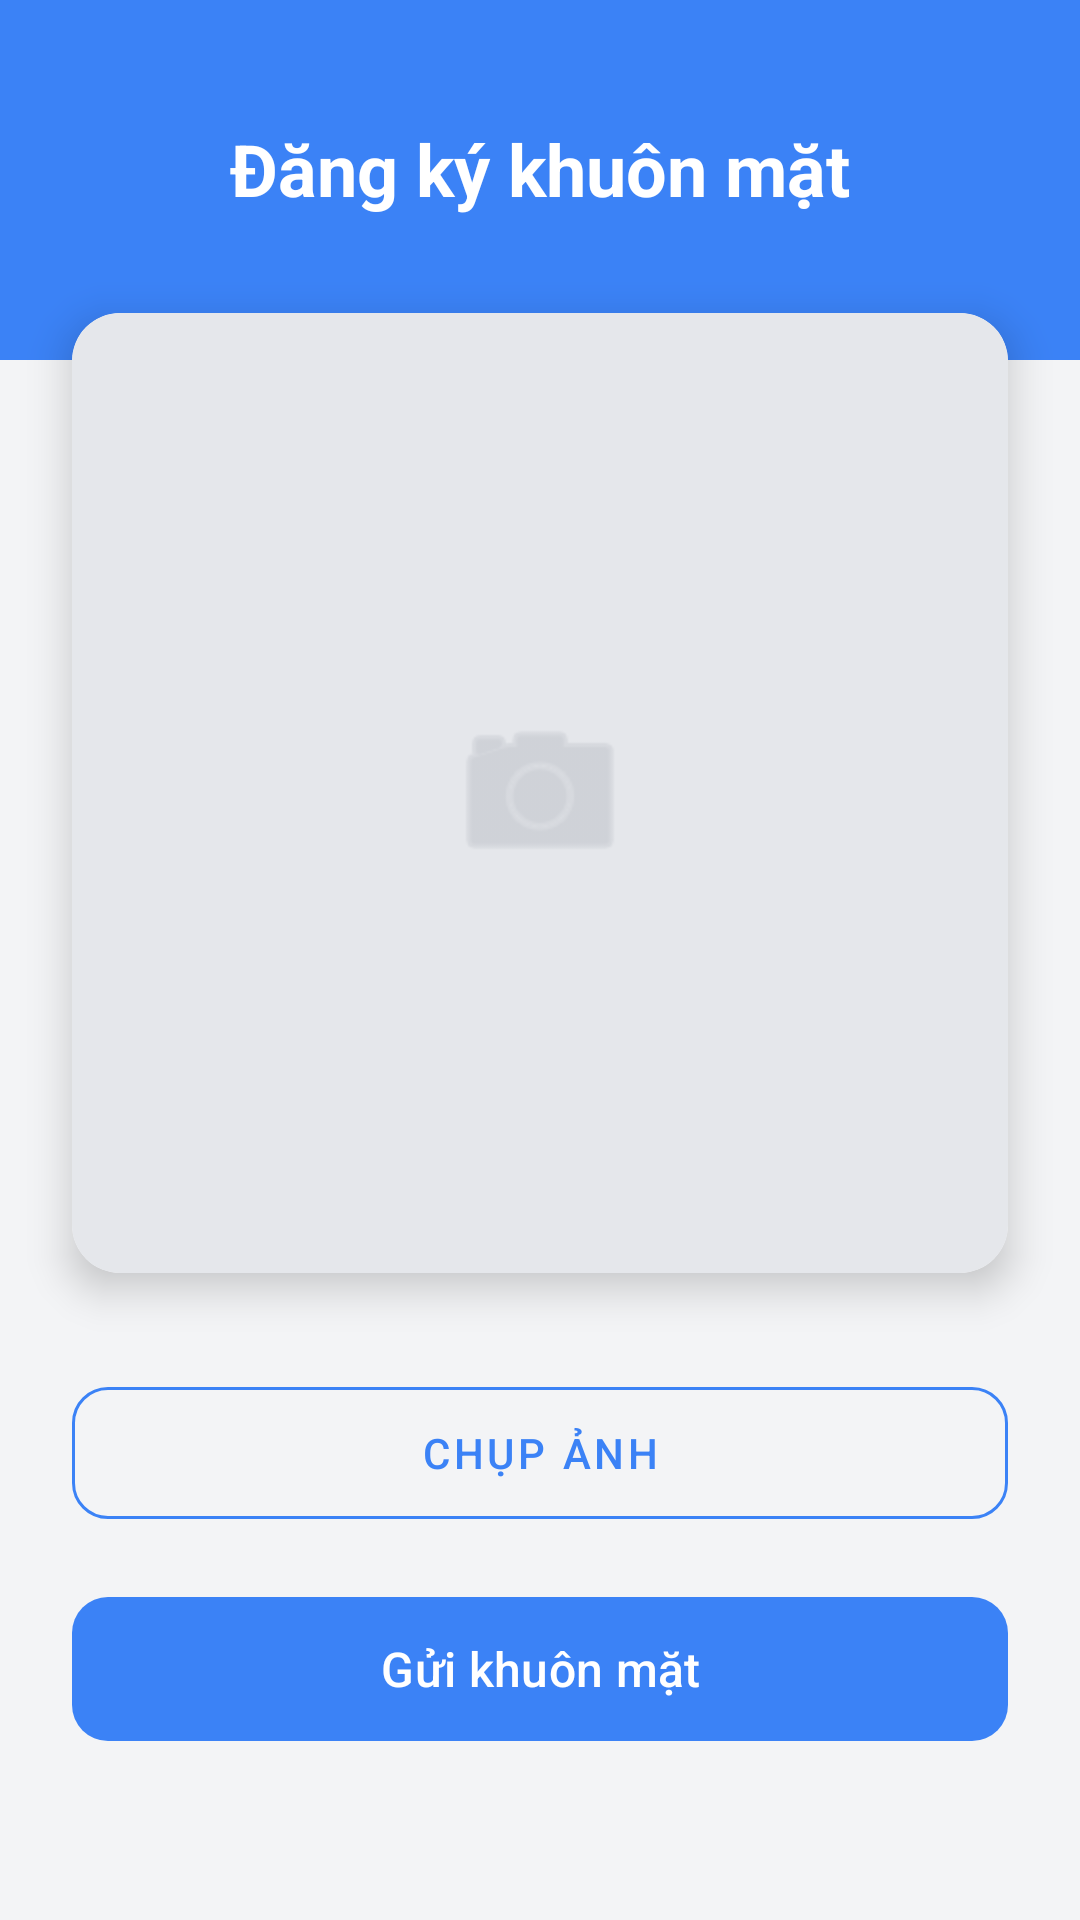

This screen was rendered from an Android layout file. Write that file and the resources it references.
<!-- AndroidManifest.xml: application theme Theme.CDTN -->
<!-- res/layout/activity_register_face.xml -->
<?xml version="1.0" encoding="utf-8"?>
<ScrollView xmlns:android="http://schemas.android.com/apk/res/android"
    xmlns:app="http://schemas.android.com/apk/res-auto"
    android:layout_width="match_parent"
    android:layout_height="match_parent"
    android:background="#F3F4F6"
    android:fillViewport="true">

    <androidx.constraintlayout.widget.ConstraintLayout
        android:layout_width="match_parent"
        android:layout_height="wrap_content"
        android:paddingBottom="32dp">

        
        <View
            android:id="@+id/headerBg"
            android:layout_width="match_parent"
            android:layout_height="120dp"
            android:background="#3B82F6"
            app:layout_constraintTop_toTopOf="parent" />

        <TextView
            android:id="@+id/tvTitle"
            android:layout_width="wrap_content"
            android:layout_height="wrap_content"
            android:text="Đăng ký khuôn mặt"
            android:textColor="#FFFFFF"
            android:textSize="24sp"
            android:textStyle="bold"
            android:layout_marginTop="40dp"
            app:layout_constraintEnd_toEndOf="parent"
            app:layout_constraintStart_toStartOf="parent"
            app:layout_constraintTop_toTopOf="parent" />

        
        <androidx.cardview.widget.CardView
            android:id="@+id/cardPreview"
            android:layout_width="0dp"
            android:layout_height="320dp"
            android:layout_marginHorizontal="24dp"
            android:layout_marginTop="32dp"
            app:cardCornerRadius="16dp"
            app:cardElevation="8dp"
            app:layout_constraintEnd_toEndOf="parent"
            app:layout_constraintStart_toStartOf="parent"
            app:layout_constraintTop_toBottomOf="@id/tvTitle">

            <ImageView
                android:id="@+id/imageView"
                android:layout_width="match_parent"
                android:layout_height="match_parent"
                android:background="#E5E7EB"
                android:scaleType="centerCrop" />
                
            <ImageView
                android:layout_width="64dp"
                android:layout_height="64dp"
                android:src="@android:drawable/ic_menu_camera"
                android:layout_gravity="center"
                android:alpha="0.3"
                app:tint="#6B7280" />

        </androidx.cardview.widget.CardView>

        
        <com.google.android.material.button.MaterialButton
            android:id="@+id/btnCapture"
            style="@style/Widget.MaterialComponents.Button.OutlinedButton"
            android:layout_width="0dp"
            android:layout_height="56dp"
            android:layout_marginHorizontal="24dp"
            android:layout_marginTop="32dp"
            android:text="Chụp ảnh"
            android:textColor="#3B82F6"
            app:cornerRadius="12dp"
            app:strokeColor="#3B82F6"
            app:layout_constraintEnd_toEndOf="parent"
            app:layout_constraintStart_toStartOf="parent"
            app:layout_constraintTop_toBottomOf="@id/cardPreview" />

        <com.google.android.material.button.MaterialButton
            android:id="@+id/btnRegister"
            android:layout_width="0dp"
            android:layout_height="56dp"
            android:layout_marginHorizontal="24dp"
            android:layout_marginTop="16dp"
            android:text="Gửi khuôn mặt"
            android:textSize="16sp"
            app:backgroundTint="#3B82F6"
            app:cornerRadius="12dp"
            app:layout_constraintEnd_toEndOf="parent"
            app:layout_constraintStart_toStartOf="parent"
            app:layout_constraintTop_toBottomOf="@id/btnCapture" />

    </androidx.constraintlayout.widget.ConstraintLayout>

</ScrollView>
<!-- resources referenced by this layout -->
<resources>
  <style name="Theme.CDTN" parent="Base.Theme.CDTN" />
  <style name="Base.Theme.CDTN" parent="Theme.Material3.DayNight.NoActionBar">
          
          
      </style>
</resources>
